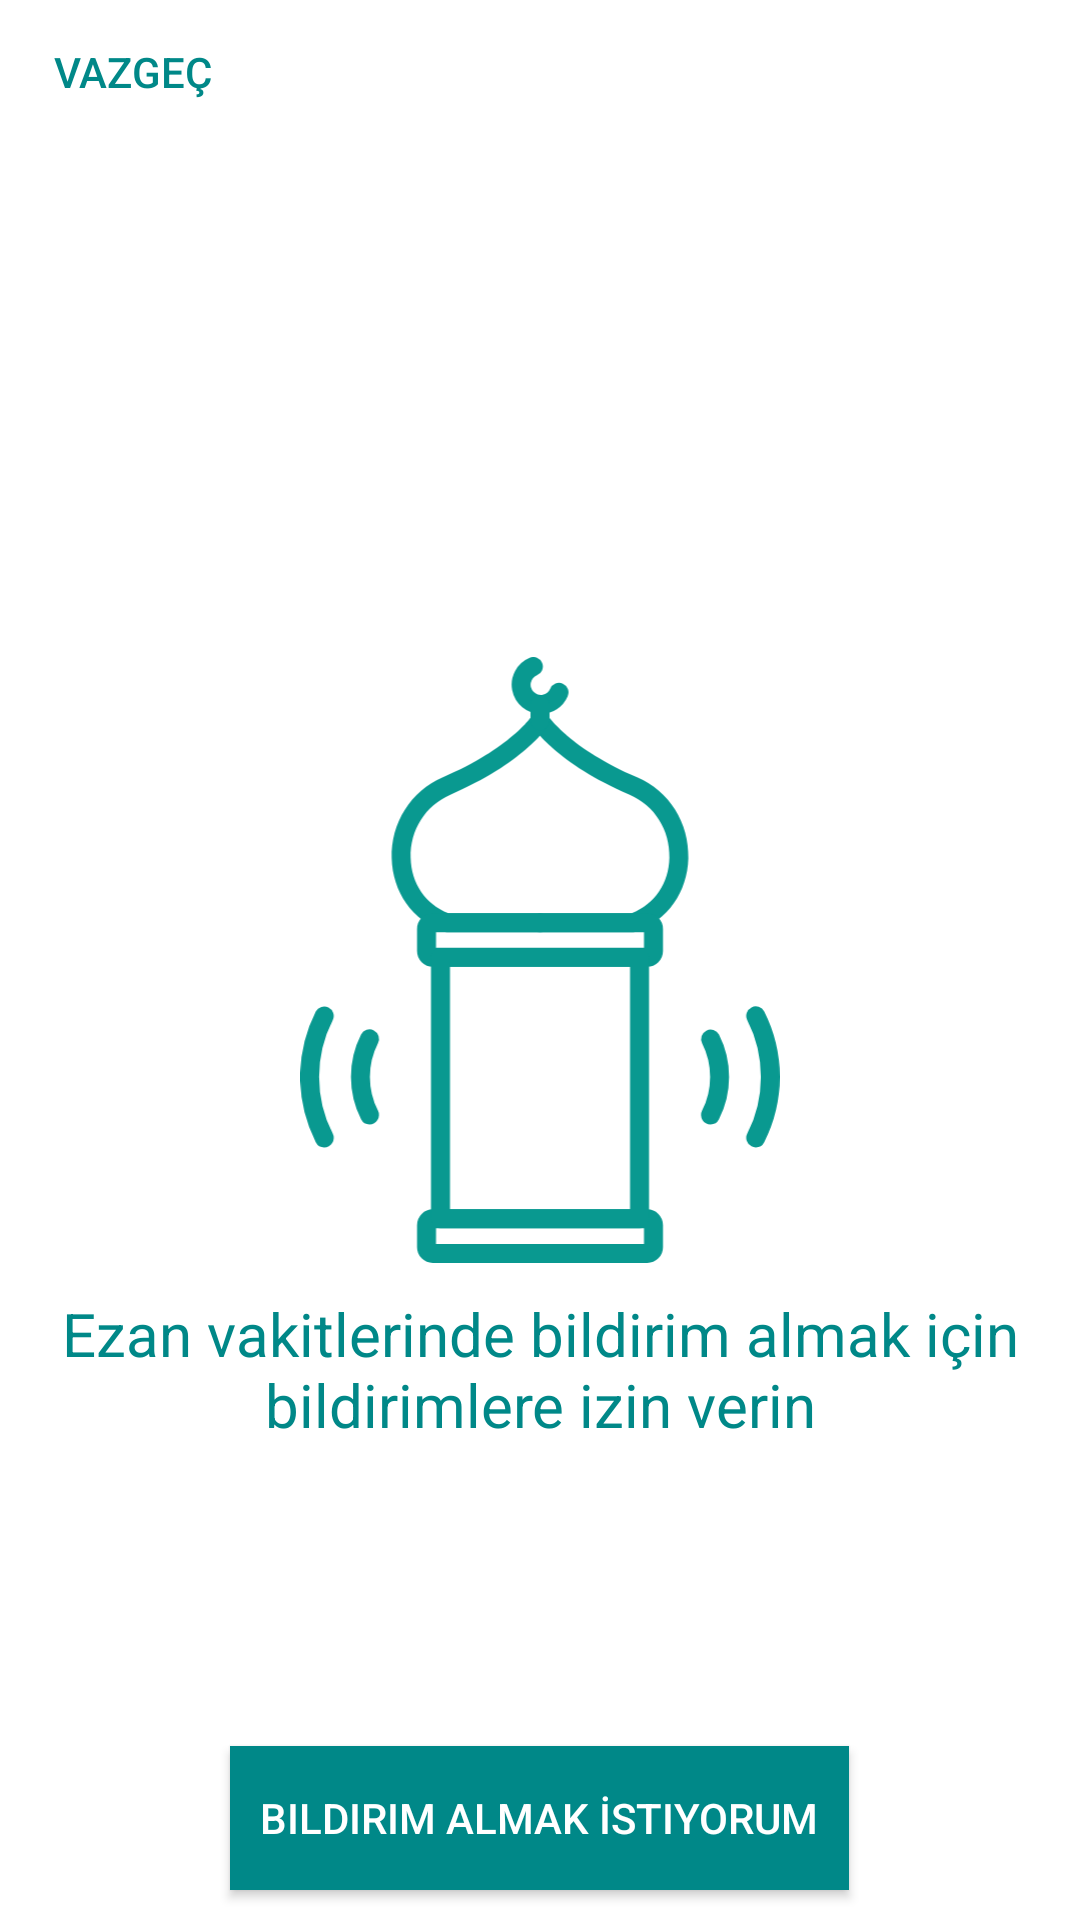

Produce the Android XML layout that renders to this screen, including the resource entries it uses.
<!-- AndroidManifest.xml: application theme AppTheme -->
<!-- res/layout/notify_permission_activity.xml -->
<?xml version="1.0" encoding="utf-8"?>
<RelativeLayout xmlns:android="http://schemas.android.com/apk/res/android"
    android:id="@+id/splash_home"
    android:layout_width="match_parent"
    android:layout_height="match_parent"
    android:background="@color/white">

    <ImageView
        android:id="@+id/splash_logo"
        android:layout_width="wrap_content"
        android:layout_centerVertical="true"
        android:layout_centerHorizontal="true"
        android:src="@drawable/ic_minare"
        android:layout_height="wrap_content"
        android:layout_marginHorizontal="100dp"
        android:adjustViewBounds="true"/>

    <Button
        android:id="@+id/btn_cancel"
        android:layout_width="wrap_content"
        android:layout_height="wrap_content"
        android:text="@string/vazgec"
        android:background="@color/transparent"
        android:textColor="@color/colorAccent"
        android:padding="5dp"/>
    <TextView
        android:layout_width="match_parent"
        android:layout_height="wrap_content"
        android:text="@string/notify_info"
        android:layout_below="@+id/splash_logo"
        android:layout_marginTop="10dp"
        android:textColor="@color/colorAccent"
        android:textAlignment="center"
        android:textSize="20sp"
        />
    <Button
        android:id="@+id/btn_ok"
        android:layout_width="wrap_content"
        android:layout_height="wrap_content"
        android:text="@string/iamin"
        android:background="@color/colorAccent"
        android:textColor="@color/white"
        android:layout_alignParentBottom="true"
        android:layout_centerHorizontal="true"
        android:padding="10dp"
        android:layout_marginBottom="10dp"/>



</RelativeLayout>
<!-- resources referenced by this layout -->
<resources>
  <color name="colorAccent">#008888</color>
  <color name="transparent">#00000000</color>
  <color name="white">#fff</color>
  <!-- drawable ic_minare: vector/xml drawable (drawable, 3112 chars, omitted) -->
  <string name="iamin">Bildirim Almak İstiyorum</string>
  <string name="notify_info">Ezan vakitlerinde bildirim almak için bildirimlere izin verin</string>
  <string name="vazgec">Vazgeç</string>
  <style name="AppTheme" parent="Theme.AppCompat.Light.DarkActionBar">
          
          <item name="colorPrimary">@color/colorPrimary</item>
          <item name="colorPrimaryDark">@color/colorPrimaryDark</item>
          <item name="colorAccent">@color/colorAccent</item>
          <item name="android:windowTranslucentStatus">false</item>
      </style>
  <color name="colorPrimary">#3dc4b5</color>
  <color name="colorPrimaryDark">#099990</color>
</resources>
